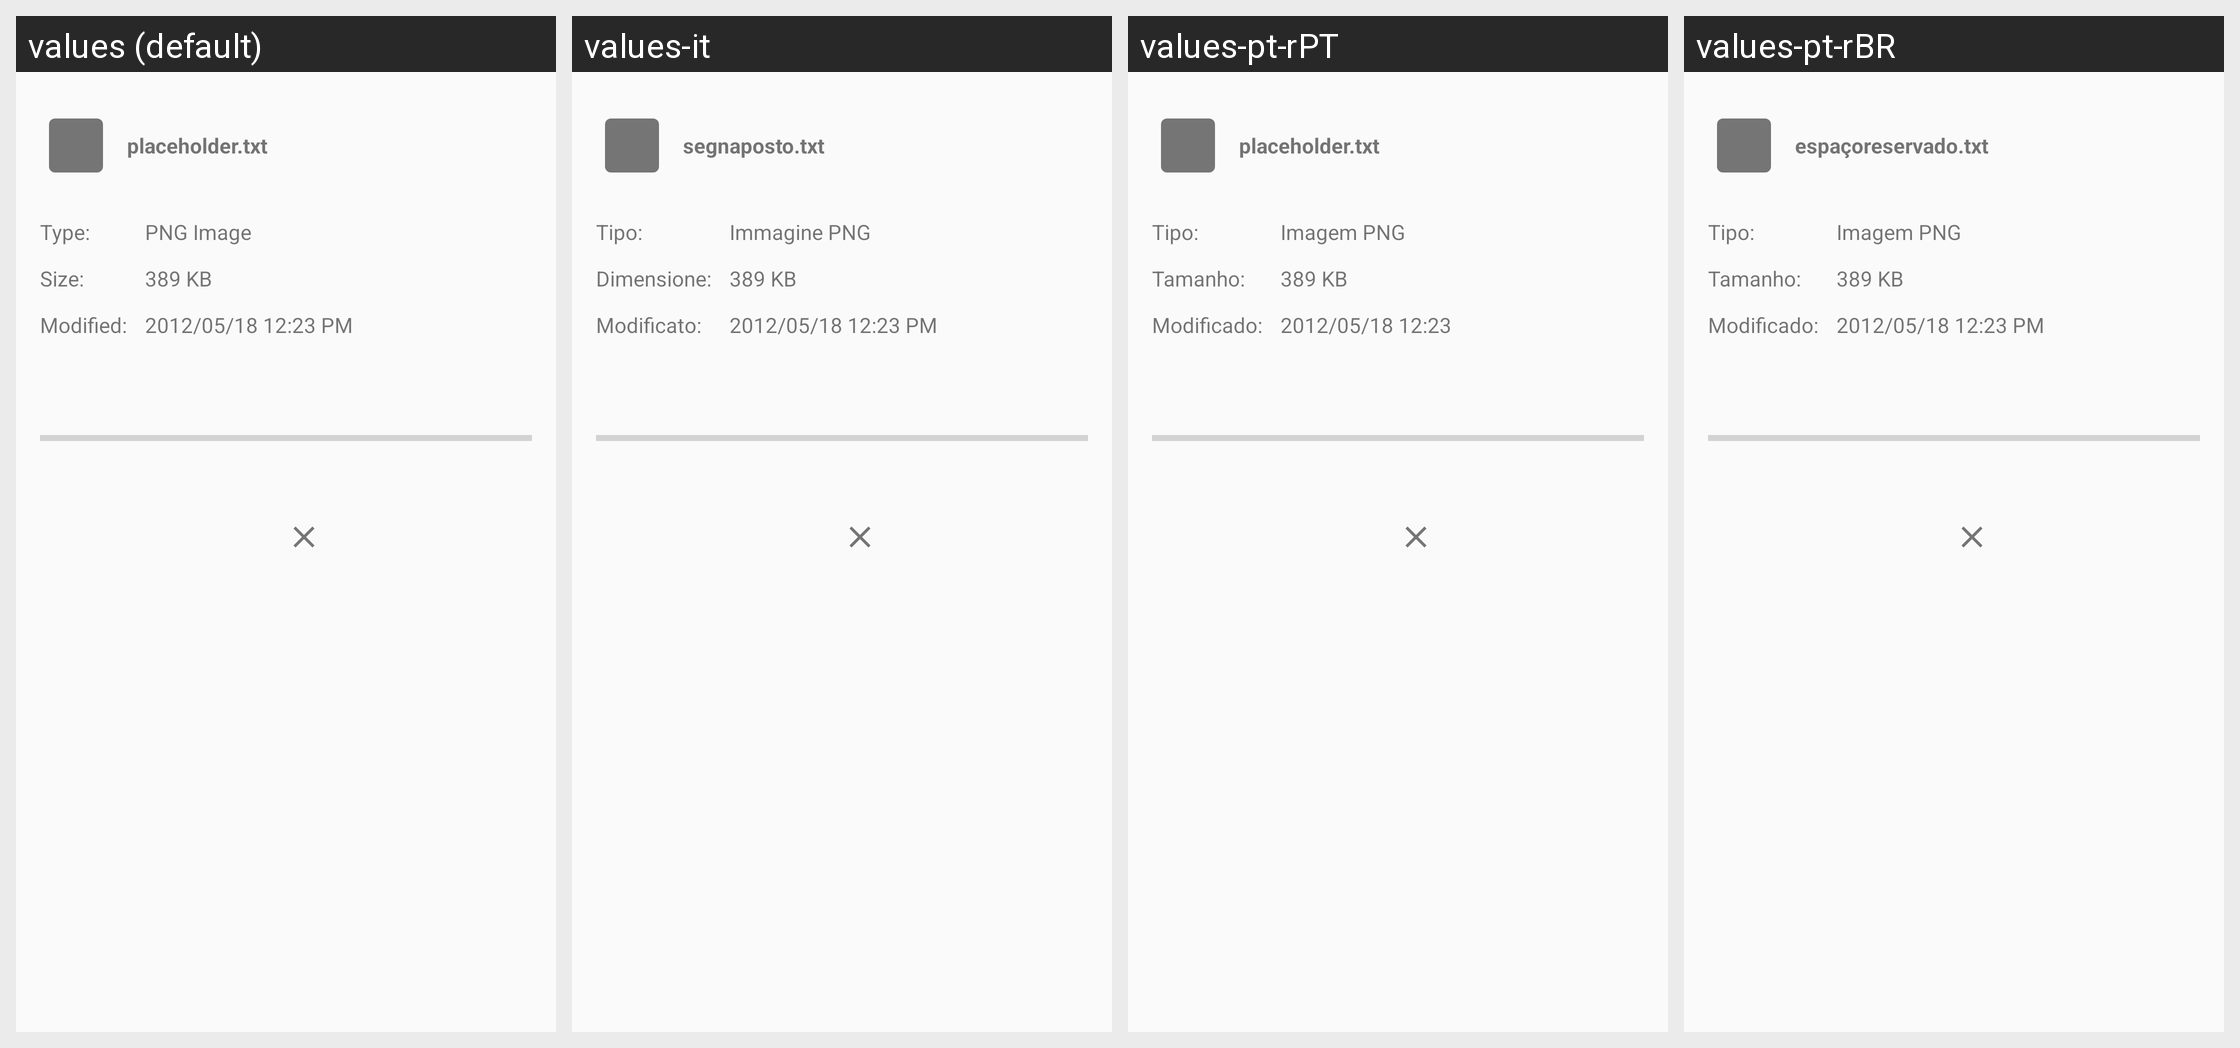

Here is an Android app screen in its default locale and in the app's own translations. Write out the translated-string differences for the strings that appear on this screen.
Android screen res/layout/file_details_fragment.xml rendered under 4 locales, left to right: values (default), values-it, values-pt-rPT, values-pt-rBR. Device: Nexus 5 (rendered at 1080×1920; each locale shown at half size, 540×960, under a caption strip naming it); theme Theme.synox.
Other locales in the repository, not shown: values-bs, values-ca, values-cs-rCZ, values-de, values-de-rDE, values-en-rGB, values-eo, values-es, values-et-rEE, values-fi-rFI, values-fr, values-he, values-hr, values-hu-rHU, values-ja-rJP, values-ko, values-lt-rLT, values-mk, values-nb-rNO, values-nl, values-ru, values-sl, values-sq, values-sv, values-th-rTH, values-tr, values-zh-rTW.
Strings drawn on this screen, with the default value and each locale's value (text and hints the layout hard-codes, and strings that could not be matched under every locale, appear in the picture but are not listed):

placeholder_filename
  values: placeholder.txt
  values-it: segnaposto.txt
  values-pt-rPT: placeholder.txt
  values-pt-rBR: espaçoreservado.txt

filedetails_type
  values: Type:
  values-it: Tipo:
  values-pt-rPT: Tipo:
  values-pt-rBR: Tipo:

filedetails_size
  values: Size:
  values-it: Dimensione:
  values-pt-rPT: Tamanho:
  values-pt-rBR: Tamanho:

filedetails_modified
  values: Modified:
  values-it: Modificato:
  values-pt-rPT: Modificado:
  values-pt-rBR: Modificado:

placeholder_filetype
  values: PNG Image
  values-it: Immagine PNG
  values-pt-rPT: Imagem PNG
  values-pt-rBR: Imagem PNG

placeholder_filesize
  values: 389 KB
  values-it: 389 KB
  values-pt-rPT: 389 KB
  values-pt-rBR: 389 KB

placeholder_timestamp
  values: 2012/05/18 12:23 PM
  values-it: 2012/05/18 12:23 PM
  values-pt-rPT: 2012/05/18 12:23
  values-pt-rBR: 2012/05/18 12:23 PM
